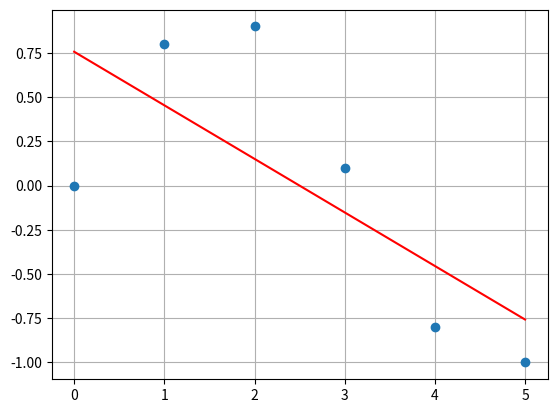
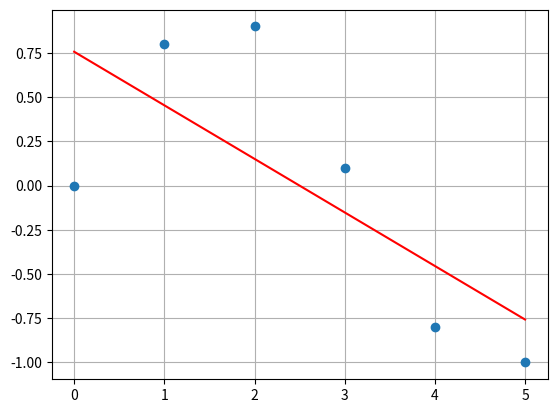

Python code for these plots, in order:
# in order to how to use polyfit mothod in numpy 
import numpy as np
import matplotlib.pyplot as plt
x=np.array([0,1,2,3,4,5])
y=np.array([0, 0.8, 0.9, 0.1, -0.8, -1])
n=np.size(x)
b=(n*np.sum(x*y)-(np.sum(x)*np.sum(y)))/(n*np.sum(x**2)-(np.sum(x))**2)
# b= -0.30285714285714288: slope
a=(np.sum(y)-b*np.sum(x))/n
# 0.75714285714285723: intercept

p1=np.polyfit(x,y,1)  # 1: linear  array([-0.30285714,  0.75714286])  slope and intercept
plt.figure(1)
plt.plot(x, y, 'o')
plt.grid()
plt.plot(x, np.polyval(p1,x), 'r-')  # p1 from np.polyfit, plot(x, p1 with polyval

plt.figure(2)
plt.plot(x, y, 'o')
plt.grid()
plt.plot(x, p1[0]*x+p1[1], 'r-')
